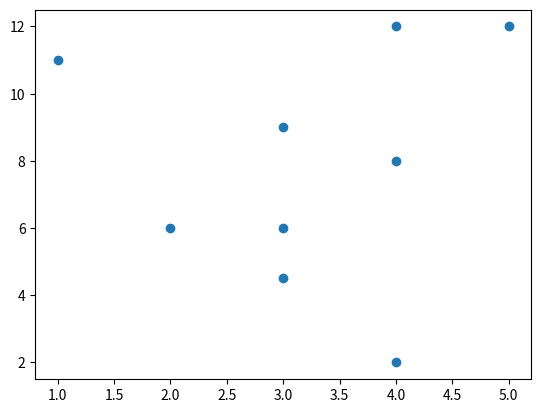

Write the Python code that produced this figure.
import matplotlib.pyplot as plt
import matplotlib.lines as lines

formados = [1, 4, 5, 3, 4, 2, 3, 3, 4]
renda_familiar = [11, 12, 12, 9, 8, 6, 6, 4.5, 2]

# fig, ax = plt.subplots()

# line = lines.Line2D([2, 5], [3.5, 12.5],
#                     lw=2, color='red', axes=ax)
# ax.add_line(line)

plt.scatter(formados, renda_familiar)
plt.show()

